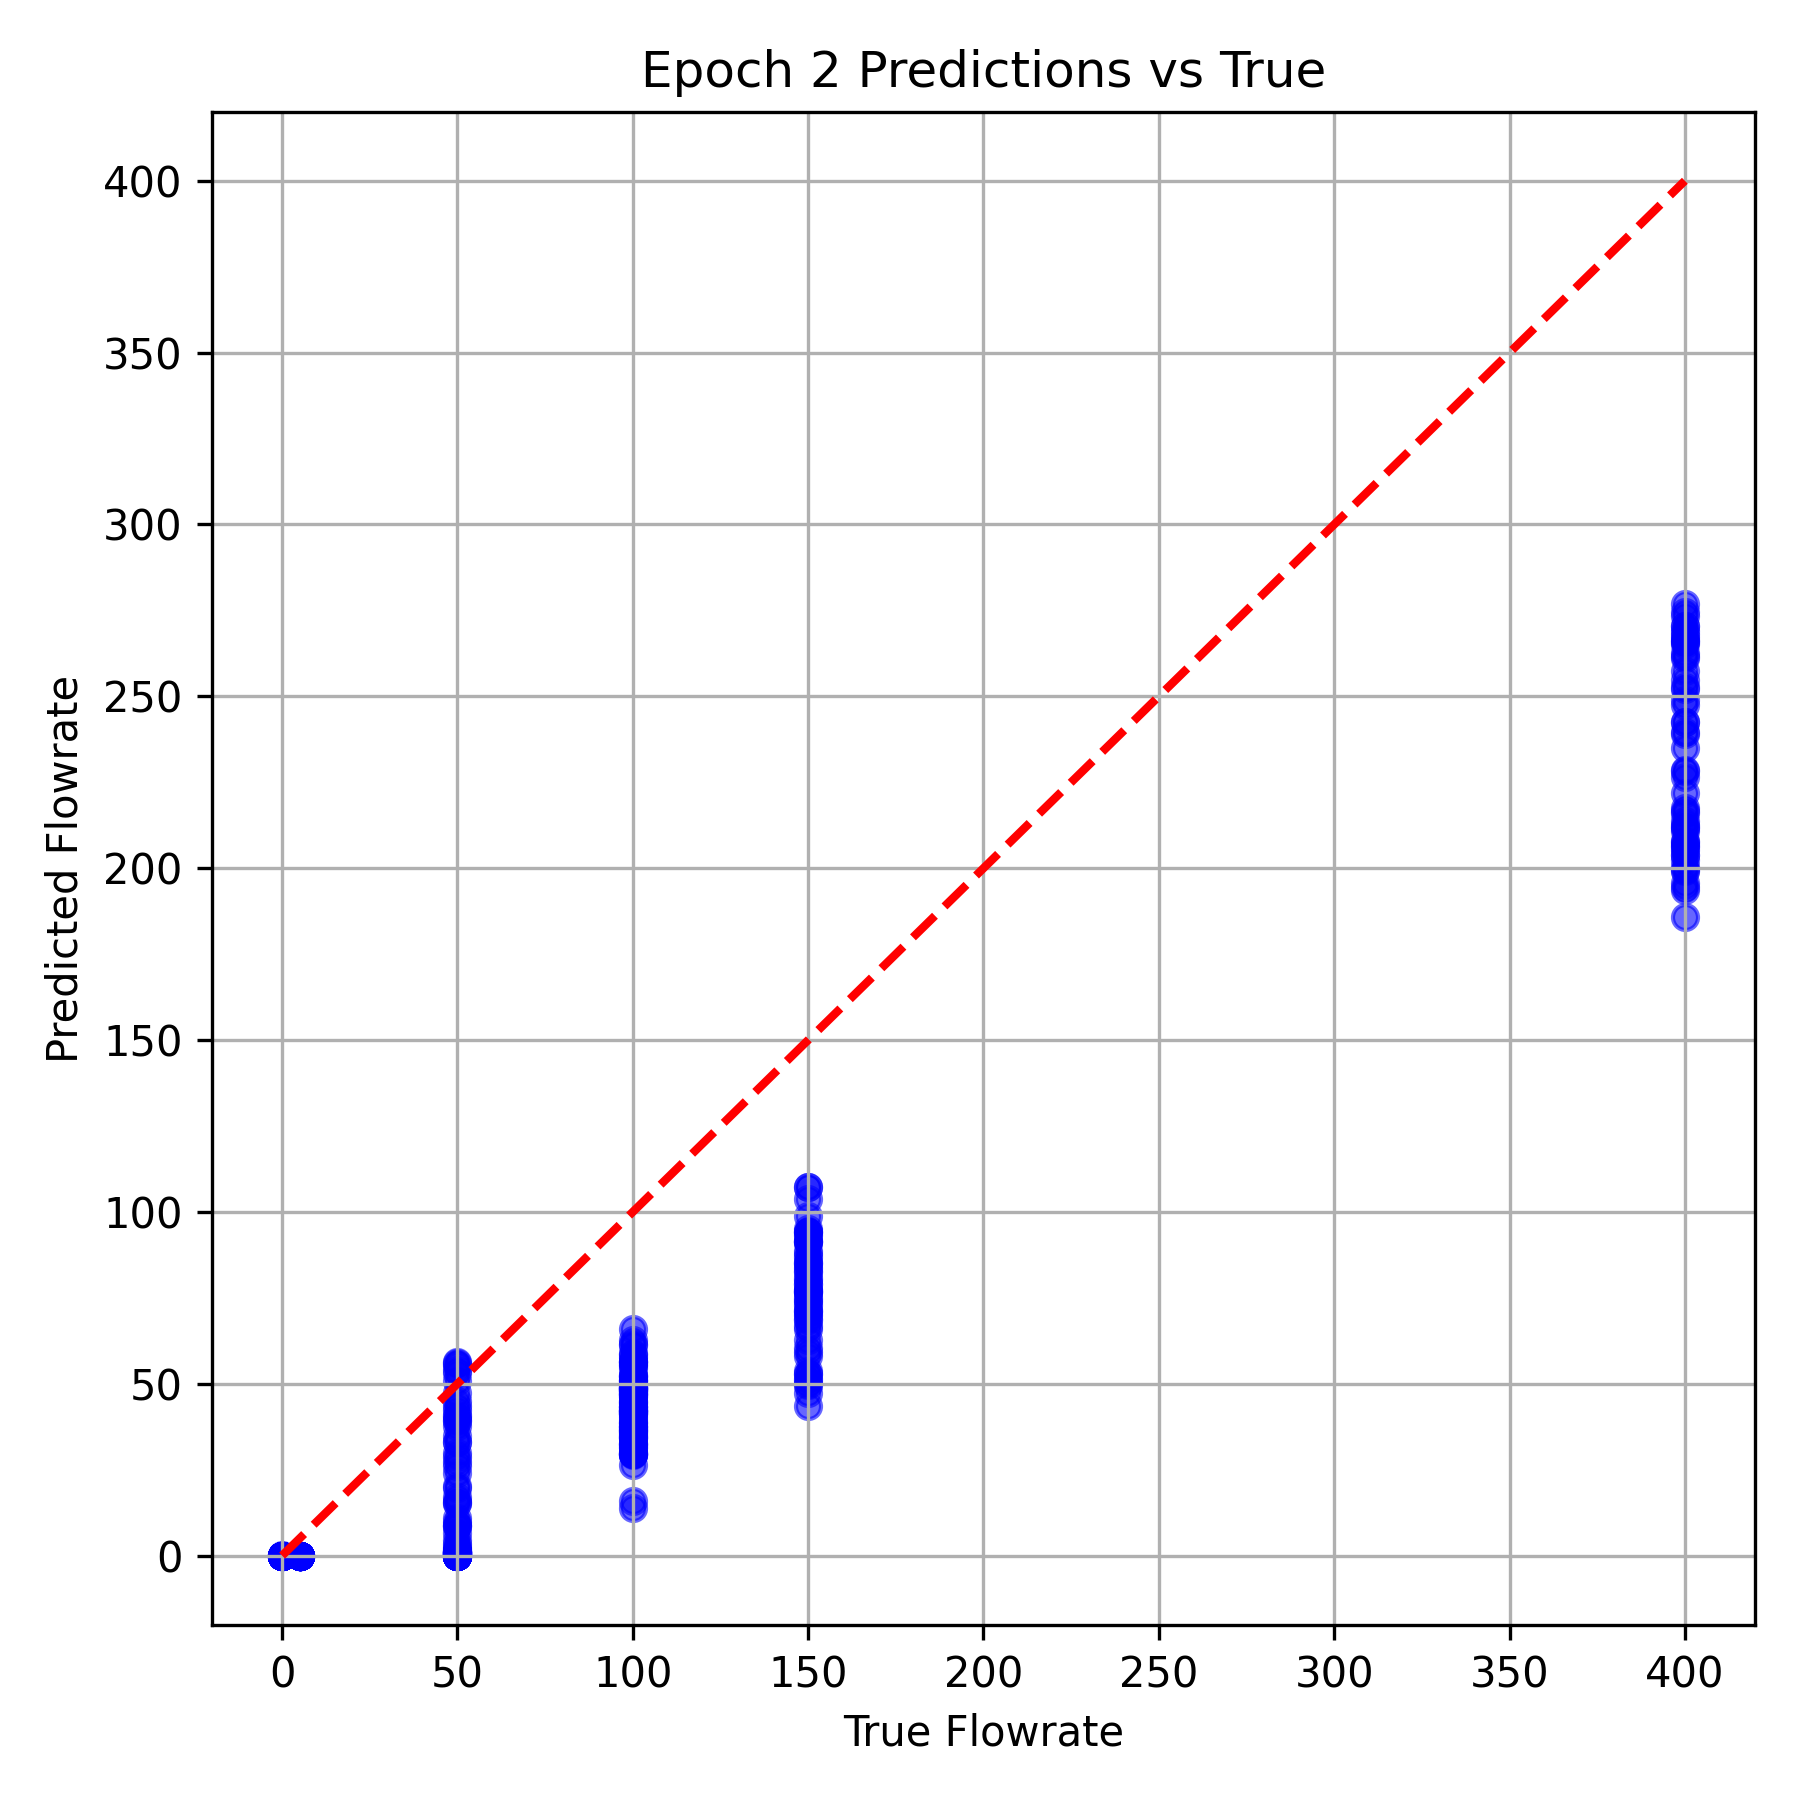

Source data for this figure (header and first rows):
True Flowrate, Predicted Flowrate
400.0, 234.9
50.0, 39.51
100.0, 42.43
100.0, 29.46
50.0, -0.1871
50.0, 9.903
400.0, 200.3
100.0, 48.84
50.0, -0.1989
150.0, 53.82
5.0, -0.1453
400.0, 276.9
50.0, 4.527
50.0, -0.2114
100.0, 38.94
400.0, 261.2
150.0, 103.8
0.0, -0.06337
0.0, -0.1921
5.0, -0.1484
150.0, 107.3
5.0, -0.1326
400.0, 207.9
100.0, 61.2
100.0, 48.83
100.0, 61.72
100.0, 36
400.0, 228.7
400.0, 247.4
50.0, 0.7095
5.0, -0.1508
100.0, 41.36
50.0, 0.7143
100.0, 37.46
0.0, -0.1846
50.0, 40.87
150.0, 88.65
100.0, 42.12
100.0, 15.95
400.0, 217.5
150.0, 76.76
5.0, -0.1441
100.0, 51.17
5.0, -0.1373
100.0, 34.19
150.0, 78.96
400.0, 203.8
100.0, 42.11
50.0, 0.4401
50.0, -0.2066
5.0, -0.132
100.0, 39.49
150.0, 94.06
150.0, 85.07
50.0, 1.113
100.0, 29.57
50.0, 0.2836
400.0, 199.3
400.0, 274.5
0.0, -0.1974
... 324 more rows
